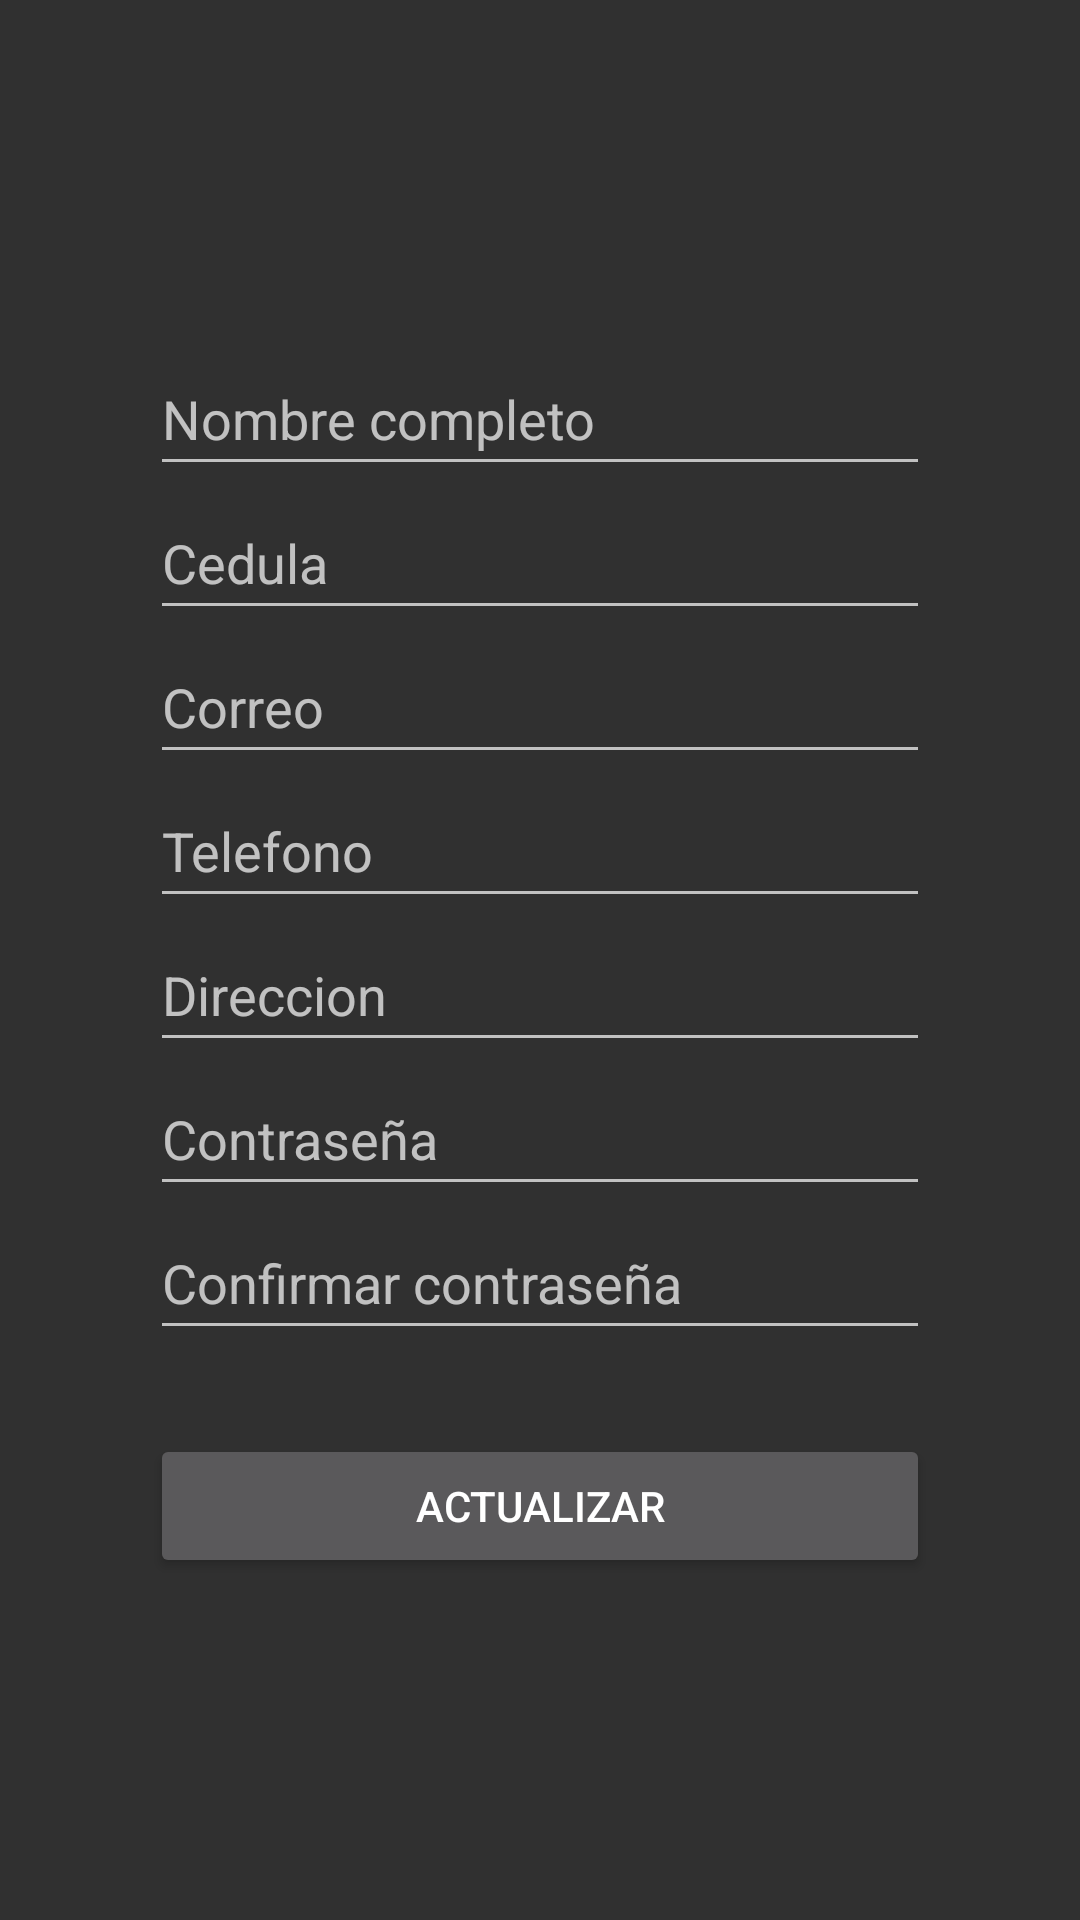

Layout XML and referenced resources for this Android screen:
<!-- AndroidManifest.xml: application theme Theme.AppCompat.NoActionBar -->
<!-- res/layout/activity_update_user.xml -->
<LinearLayout xmlns:android="http://schemas.android.com/apk/res/android"
xmlns:app="http://schemas.android.com/apk/res-auto"
xmlns:tools="http://schemas.android.com/tools"
android:layout_width="match_parent"
android:layout_height="match_parent"
android:orientation="vertical"
android:gravity="center"
android:paddingHorizontal="50dp"
tools:context=".ActivityUpdateUser">

    <EditText
    android:id="@+id/etName"
    android:layout_width="match_parent"
    android:layout_height="wrap_content"
    android:hint="Nombre completo"
    android:minHeight="48dp" />

    <EditText
    android:id="@+id/etCedula"
    android:layout_width="match_parent"
    android:layout_height="wrap_content"
    android:hint="Cedula"
    android:inputType="text|number"
    android:minHeight="48dp" />

    <EditText
    android:id="@+id/etEmail"
    android:layout_width="match_parent"
    android:layout_height="wrap_content"
    android:hint="Correo"
    android:inputType="textEmailAddress"
    android:minHeight="48dp" />

    <EditText
    android:id="@+id/etTelefono"
    android:layout_width="match_parent"
    android:layout_height="wrap_content"
    android:hint="Telefono"
    android:inputType="text|number"
    android:minHeight="48dp" />

    <EditText
    android:id="@+id/etDireccion"
    android:layout_width="match_parent"
    android:layout_height="wrap_content"
    android:hint="Direccion"
    android:inputType="textPostalAddress"
    android:minHeight="48dp" />

    <EditText
    android:id="@+id/etPassword"
    android:layout_width="match_parent"
    android:layout_height="wrap_content"
    android:hint="Contraseña"
    android:inputType="textPassword"
    android:minHeight="48dp" />

    <EditText
    android:id="@+id/etConfirmation"
    android:layout_width="match_parent"
    android:layout_height="wrap_content"
    android:layout_marginBottom="28dp"
    android:hint="Confirmar contraseña"
    android:inputType="textPassword"
    android:minHeight="48dp" />


    <Button
    android:id="@+id/btnRegister"
    android:text="Actualizar"
    android:layout_width="match_parent"
    android:layout_height="wrap_content"/>

</LinearLayout>
<!-- resources referenced by this layout -->
<resources>

</resources>
